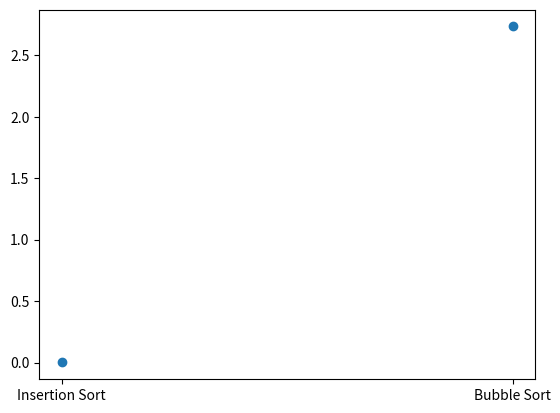

Write the Python code that produced this figure.
import time as t
import matplotlib.pyplot as plt

def insertionSort(alist):
   for index in range(1,len(alist)):

        currentvalue = alist[index]
        position = index

        while position>0 and alist[position-1]>currentvalue:
             alist[position]=alist[position-1]
             position = position-1

        alist[position]=currentvalue


def bubbleSort(alist):
    for passnum in range(len(alist)-1,0,-1):
        for i in range(passnum):
            if alist[i]>alist[i+1]:
                temp = alist[i]
                alist[i] = alist[i+1]
                alist[i+1] = temp


if __name__ == '__main__':
    f = open("data1.txt", "w+")
    for i in range(1024):
        f.write("1 \n")
    for i in range(2048):
        f.write("11 \n")
    for i in range(4096):
        f.write("111 \n")
    for i in range(1024):
        f.write("1111 \n")



    totalTime = []
    xdata = ["Insertion Sort", "Bubble Sort"]
    f = open("data1.txt")
    nums = [int(x) for x in f.read().split("\n")[:-1]]
    print(nums)
    startTime = t.time()
    insertionSort(nums)
    totalTime.append(t.time() - startTime)
    print("After Insertion Sort: " + str(nums))

    startTime = t.time()
    bubbleSort(nums)
    totalTime.append(t.time() - startTime)
    print("After Bubble Sort: " + str(nums))

    print("Total time taken is : " + str(totalTime) + "\n")

    plt.scatter(xdata, totalTime)
    plt.show()
